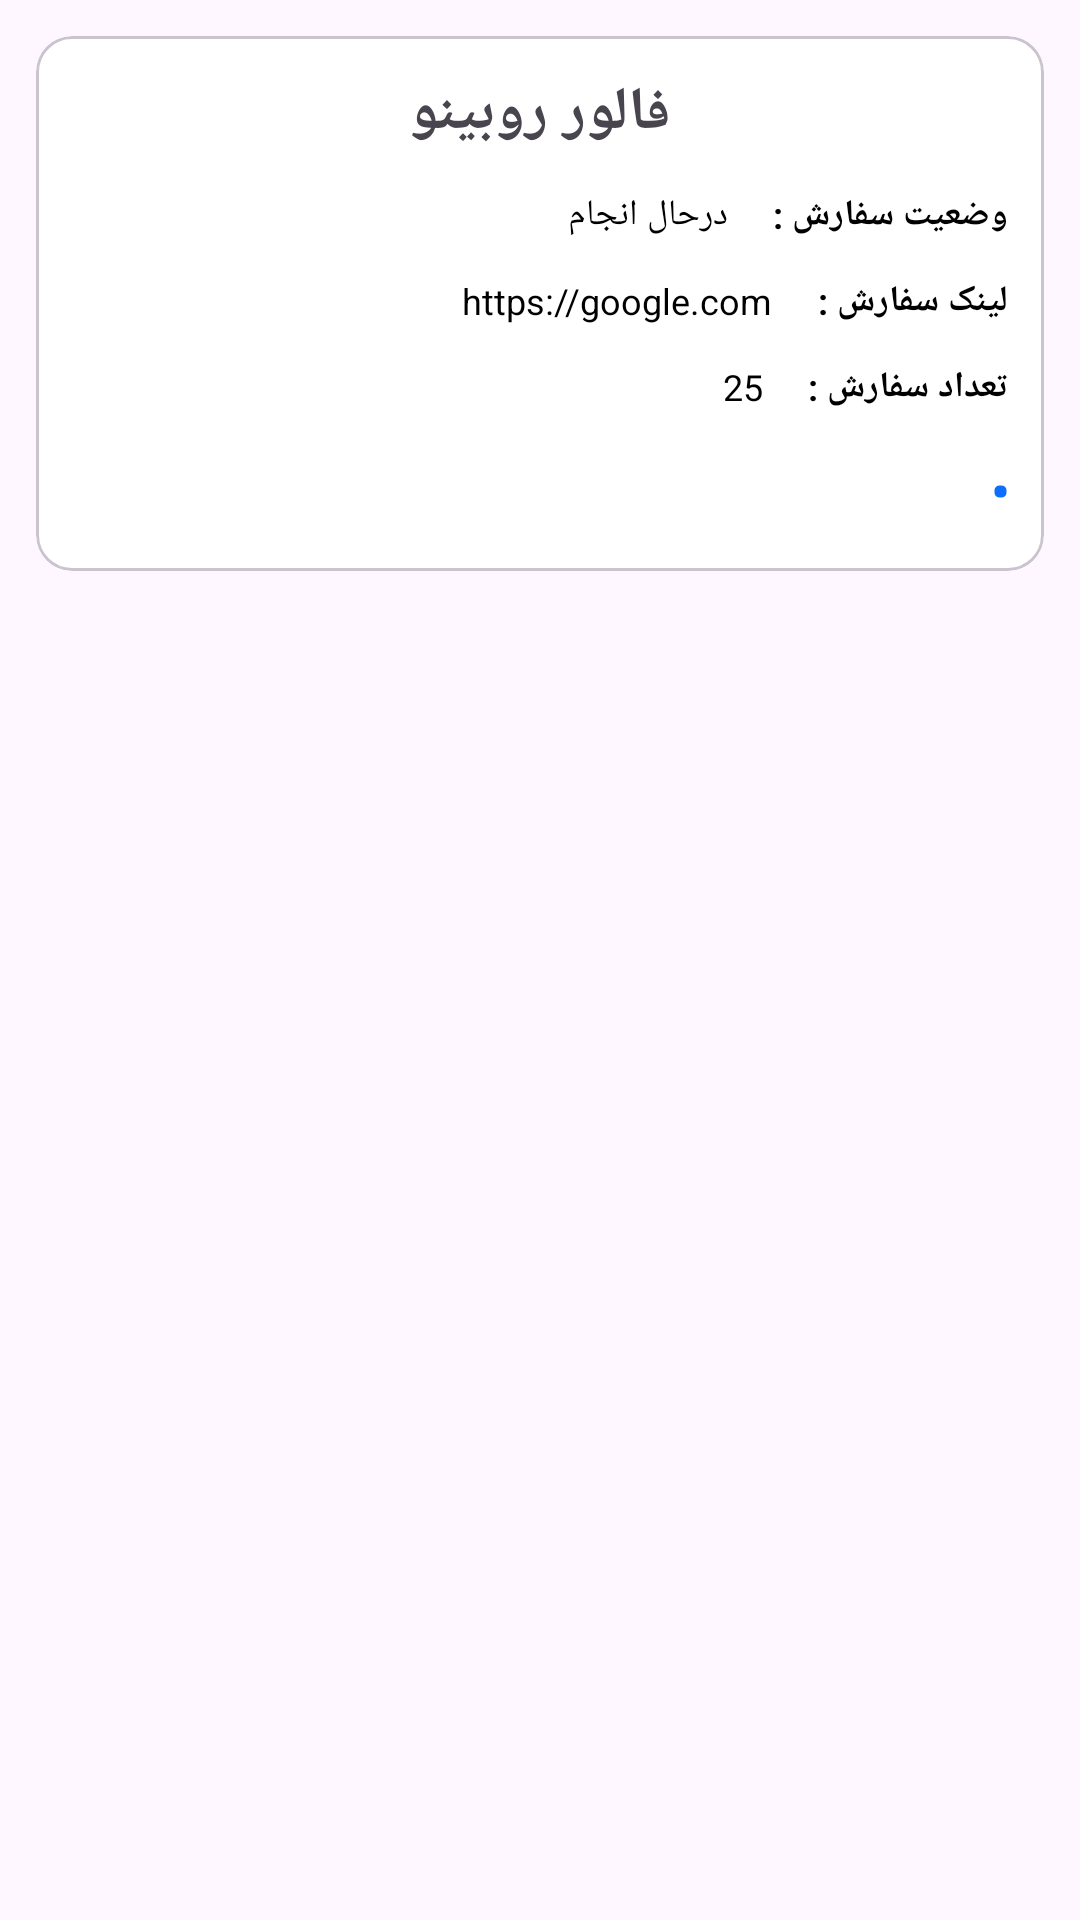

Here is an Android app screen rendered from its layout file. Give the layout XML and the strings, colors and styles it references.
<!-- AndroidManifest.xml: application theme Base.Theme.روبییار -->
<!-- res/layout/adapter_orders.xml -->
<?xml version="1.0" encoding="utf-8"?>
<RelativeLayout xmlns:android="http://schemas.android.com/apk/res/android"
    android:layout_width="match_parent"
    android:layout_height="wrap_content"
    xmlns:app="http://schemas.android.com/apk/res-auto"
    android:padding="12sp">
<com.google.android.material.card.MaterialCardView
    android:layout_width="match_parent"
    android:layout_height="wrap_content"
    app:cardBackgroundColor="@color/white">
    <LinearLayout
        android:layout_width="match_parent"
        android:layout_height="wrap_content"
        android:orientation="vertical"
        android:padding="12sp">
        <TextView
            android:layout_width="match_parent"
            android:layout_height="wrap_content"
            android:id="@+id/titleOrder"
            android:text="فالور روبینو"
            android:gravity="center"
            android:textStyle="bold"
            android:textSize="20sp"/>
        <LinearLayout
    android:layout_width="match_parent"
    android:layout_height="wrap_content"
    android:orientation="horizontal"
    android:gravity="right"
    android:layout_marginTop="12sp">

            <TextView
                android:layout_width="wrap_content"
                android:layout_height="wrap_content"
                android:layout_marginRight="12sp"
                android:text="درحال انجام "
                android:textColor="@color/black"
                android:id="@+id/statusOrder"
                android:textSize="12sp" />

            <TextView
        android:layout_width="wrap_content"
        android:layout_height="wrap_content"
        android:text="وضعیت سفارش : "
        android:textSize="12sp"
        android:textStyle="bold"
        android:textColor="@color/black"/>
</LinearLayout>
        <LinearLayout
            android:layout_width="match_parent"
            android:layout_height="wrap_content"
            android:orientation="horizontal"
            android:gravity="right"
            android:layout_marginTop="12sp">
            <TextView
                android:layout_width="wrap_content"
                android:layout_height="wrap_content"
                android:text="https://google.com"
                android:maxLines="1"
                android:id="@+id/linkOrder"
                android:textSize="12sp"
                android:layout_marginRight="12sp"
                android:textColor="@color/black"/>
            <TextView
                android:layout_width="wrap_content"
                android:layout_height="wrap_content"
                android:text="لینک سفارش : "
                android:textSize="12sp"
                android:textStyle="bold"
                android:textColor="@color/black"/>
        </LinearLayout>
        <LinearLayout
            android:layout_width="match_parent"
            android:layout_height="wrap_content"
            android:orientation="horizontal"
            android:gravity="right"
            android:layout_marginTop="12sp">
            <TextView
                android:layout_width="wrap_content"
                android:layout_height="wrap_content"
                android:text="25"
                android:maxLines="1"
                android:id="@+id/count_order"
                android:textSize="12sp"
                android:layout_marginRight="12sp"
                android:textColor="@color/black"/>
            <TextView
                android:layout_width="wrap_content"
                android:layout_height="wrap_content"
                android:text="تعداد سفارش : "
                android:textSize="12sp"
                android:textStyle="bold"
                android:textColor="@color/black"/>
        </LinearLayout>
        <com.google.android.material.progressindicator.LinearProgressIndicator
            android:layout_width="match_parent"
            android:layout_height="wrap_content"
            android:id="@+id/progressOrder"
            android:paddingTop="12sp"
            android:progress="50"
            android:paddingBottom="12sp"
            android:layout_marginTop="12sp"
            android:secondaryProgressTint="@color/red"
            android:indeterminateTint="@color/black"
            app:trackColor="@color/white"
            app:trackThickness="5sp"
            android:foregroundTint="@color/white"
            android:progressTint="@color/background_item"/>

    </LinearLayout>
</com.google.android.material.card.MaterialCardView>
</RelativeLayout>
<!-- resources referenced by this layout -->
<resources>
  <color name="background_item">@color/primary</color>
  <color name="black">#FF000000</color>
  <color name="red">#DD2C00</color>
  <color name="white">#FFFFFFFF</color>
  <style name="Base.Theme.روبییار" parent="Theme.Material3.DayNight.NoActionBar">
          <item name="android:statusBarColor">@color/background_item</item>
          <item name="background">@color/background_item</item>
  
          <item name="android:windowLightStatusBar">false</item>
          <item name="colorPrimary">@color/background_item</item>
          <item name="colorOnPrimary">@color/white</item>
          <item name="colorSecondary">@color/white</item>
          <item name="colorAccent">@color/white</item>
          <item name="backgroundColor">@color/black</item>
      </style>
  <color name="primary">#0d6efd</color>
</resources>
